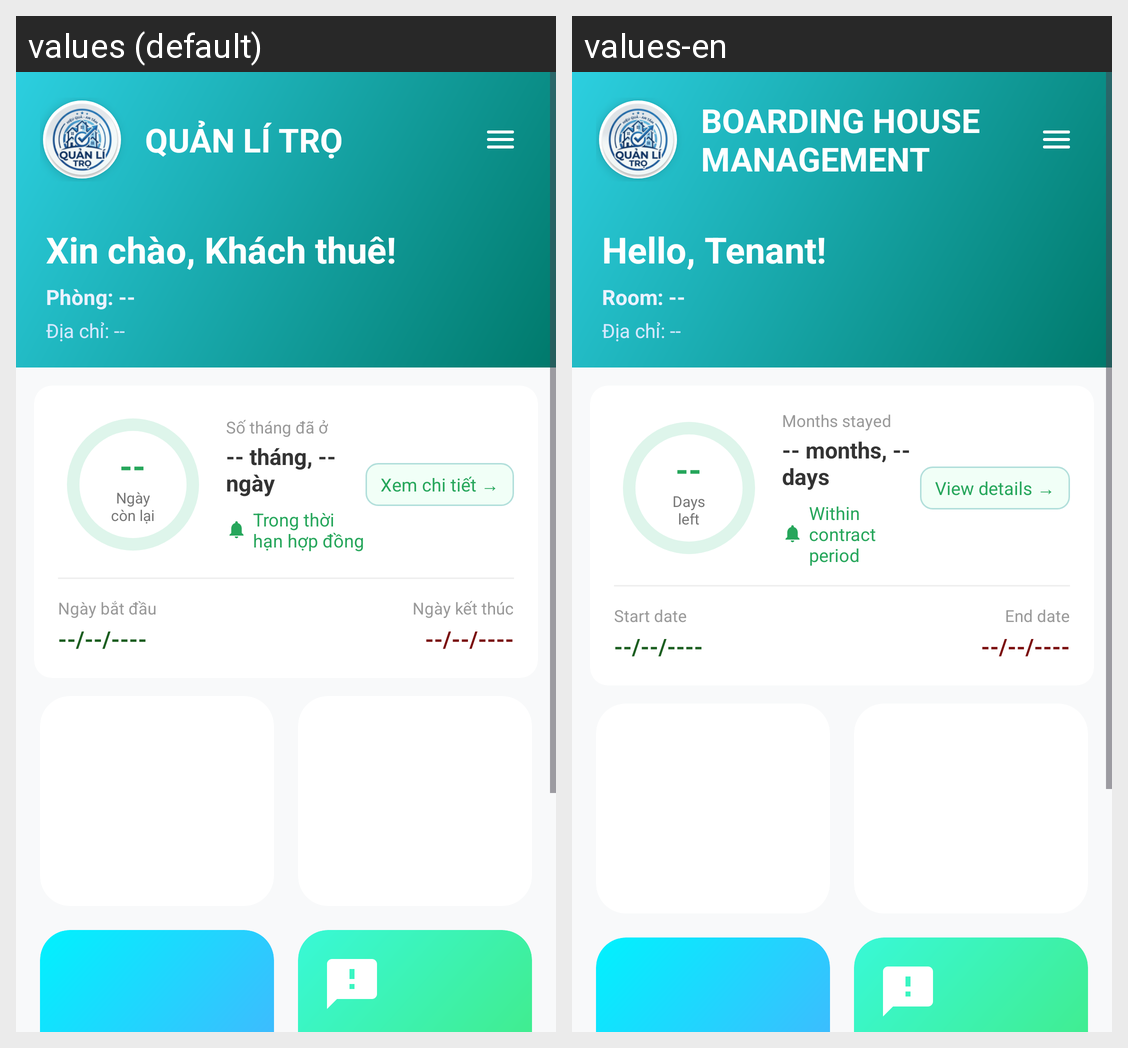

Strings drawn on this Android screen and how each of the app's shown locales translates them:
Android screen res/layout/activity_tenant_menu.xml rendered under 2 locales, left to right: values (default), values-en. Device: Nexus 5 (rendered at 1080×1920; each locale shown at half size, 540×960, under a caption strip naming it); theme Theme.MyApplication.
Strings drawn on this screen, with the default value and each locale's value (text and hints the layout hard-codes, and strings that could not be matched under every locale, appear in the picture but are not listed):

app_subtitle_manage_rental_upper
  values: QUẢN LÍ TRỌ
  values-en: BOARDING HOUSE MANAGEMENT

tenant_menu_greeting
  values: Xin chào, Khách thuê!
  values-en: Hello, Tenant!

tenant_menu_room_unknown
  values: Phòng: --
  values-en: Room: --

tenant_menu_house_unknown
  values: Địa chỉ: --
  values-en: Địa chỉ: --  [not translated; the default value is used]

tenant_room_days_remaining_label
  values: Ngày
      còn lại
  values-en: Days
      left

tenant_room_months_stayed_label
  values: Số tháng đã ở
  values-en: Months stayed

tenant_room_months_stayed_placeholder
  values: -- tháng, -- ngày
  values-en: -- months, -- days

tenant_room_contract_active
  values: Trong thời hạn hợp đồng
  values-en: Within contract period

tenant_room_view_contract_detail
  values: Xem chi tiết →
  values-en: View details →

tenant_room_start_date_label
  values: Ngày bắt đầu
  values-en: Start date

tenant_room_end_date_label
  values: Ngày kết thúc
  values-en: End date
